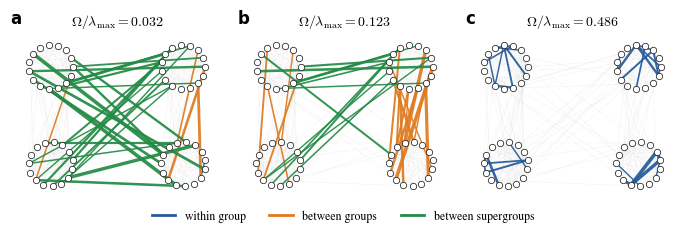

This chart was generated by the following Python code: (Note: this script raises an exception after producing the figure.)
"""Figure 1: frequency-resolved structural edge roles."""

from pathlib import Path

import matplotlib.pyplot as plt
import networkx as nx
import numpy as np
from matplotlib.lines import Line2D


blue = "#245A9A"
orange = "#E07A1F"
green = "#238B45"
grey = "#D5D5D5"
dark = "#202020"

plt.rc(
    "font",
    family="serif",
    serif=["Times New Roman", "Times", "Nimbus Roman", "DejaVu Serif"],
    size=10,
)
plt.rc("mathtext", fontset="cm")


GROUP_SIZE = 15
P_WITHIN = 0.55
P_MIDDLE = 0.08
P_OUTER = 0.015
SEED = 190
ETA_FRACTION = 0.03
TOP_FRACTION = 0.10

# Maxima of the ensemble enrichment curves in Fig. 2.
FREQUENCIES = [0.032, 0.123, 0.486]

COLORS = {
    "within group": blue,
    "between groups": orange,
    "between supergroups": green,
}


def edge_class(graph, edge):
    block_u = graph.nodes[edge[0]]["block"]
    block_v = graph.nodes[edge[1]]["block"]
    if block_u == block_v:
        return "within group"
    if block_u // 2 == block_v // 2:
        return "between groups"
    return "between supergroups"


def sample_graph():
    probabilities = np.full((4, 4), P_OUTER)
    np.fill_diagonal(probabilities, P_WITHIN)
    probabilities[0, 1] = probabilities[1, 0] = P_MIDDLE
    probabilities[2, 3] = probabilities[3, 2] = P_MIDDLE

    graph = nx.stochastic_block_model(
        [GROUP_SIZE] * 4,
        probabilities,
        seed=SEED,
    )

    if not nx.is_connected(graph):
        components = list(nx.connected_components(graph))
        for left, right in zip(components[:-1], components[1:]):
            graph.add_edge(next(iter(left)), next(iter(right)))

    return graph


def fixed_layout(graph):
    centers = {
        0: (-0.72, 0.53),
        1: (-0.72, -0.53),
        2: (0.72, 0.53),
        3: (0.72, -0.53),
    }

    position = {}
    for block in range(4):
        nodes = [
            node
            for node in graph.nodes()
            if graph.nodes[node]["block"] == block
        ]
        angles = np.linspace(0, 2 * np.pi, len(nodes), endpoint=False)
        angles += 0.18 * (block % 2)
        center_x, center_y = centers[block]

        for node, angle in zip(nodes, angles):
            position[node] = (
                center_x + 0.24 * np.cos(angle),
                center_y + 0.24 * np.sin(angle),
            )

    return position


def edge_scores(graph, frequencies):
    nodes = list(graph.nodes())
    index = {node: i for i, node in enumerate(nodes)}

    adjacency = nx.to_numpy_array(graph, nodelist=nodes)
    laplacian = np.diag(adjacency.sum(axis=1)) - adjacency

    eigenvalues, eigenvectors = np.linalg.eigh(laplacian)
    lambda_max = eigenvalues[-1]
    eta = ETA_FRACTION * lambda_max

    edges = list(graph.edges())
    scores = np.zeros((len(edges), len(frequencies)))

    for edge_index, (u, v) in enumerate(edges):
        incidence = np.zeros(len(nodes))
        incidence[index[u]] = 1.0
        incidence[index[v]] = -1.0
        coefficients = eigenvectors.T @ incidence

        for frequency_index, frequency in enumerate(frequencies):
            omega = frequency * lambda_max
            scores[edge_index, frequency_index] = (
                eta
                / np.pi
                * np.sum(
                    coefficients**2
                    / ((eigenvalues - omega) ** 2 + eta**2)
                )
            )

    return edges, scores


graph = sample_graph()
position = fixed_layout(graph)
edges, scores = edge_scores(graph, FREQUENCIES)

fig, axes = plt.subplots(1, 3, figsize=(6.8, 2.35))

for panel, (ax, frequency) in enumerate(zip(axes, FREQUENCIES)):
    nx.draw_networkx_edges(
        graph,
        position,
        edgelist=edges,
        edge_color=grey,
        width=0.32,
        alpha=0.32,
        ax=ax,
    )

    values = scores[:, panel]
    number = max(1, int(round(TOP_FRACTION * len(edges))))
    selected_indices = np.argpartition(values, -number)[-number:]
    selected_values = values[selected_indices]

    low = selected_values.min()
    high = selected_values.max()
    scale = (selected_values - low) / max(high - low, 1e-14)

    for kind, color in COLORS.items():
        local_indices = [
            j
            for j, index in enumerate(selected_indices)
            if edge_class(graph, edges[index]) == kind
        ]
        if not local_indices:
            continue

        selected_edges = [
            edges[selected_indices[j]]
            for j in local_indices
        ]
        widths = 1.0 + 1.6 * scale[local_indices]

        nx.draw_networkx_edges(
            graph,
            position,
            edgelist=selected_edges,
            edge_color=color,
            width=widths,
            alpha=0.92,
            ax=ax,
        )

    nx.draw_networkx_nodes(
        graph,
        position,
        node_size=21,
        node_color="white",
        edgecolors=dark,
        linewidths=0.55,
        ax=ax,
    )

    ax.set_title(
        rf"$\Omega/\lambda_{{\max}}={frequency:.3f}$",
        fontsize=10,
        pad=3,
    )
    ax.set_xlim(-1.12, 1.12)
    ax.set_ylim(-0.92, 0.92)
    ax.set_aspect("equal")
    ax.set_axis_off()
    ax.text(
        -0.02,
        1.02,
        chr(ord("a") + panel),
        fontsize=12,
        fontweight="bold",
        ha="left",
        va="bottom",
        transform=ax.transAxes,
        fontname="DejaVu Sans",
    )

legend = [
    Line2D([0], [0], color=color, linewidth=2, label=kind)
    for kind, color in COLORS.items()
]
fig.legend(
    handles=legend,
    loc="lower center",
    ncol=3,
    frameon=False,
    fontsize=8.5,
    bbox_to_anchor=(0.5, -0.01),
)

fig.subplots_adjust(
    left=0.01,
    right=0.995,
    bottom=0.13,
    top=0.85,
    wspace=0.06,
)

root = Path(__file__).resolve().parents[1]
figure_dir = root / "paper" / "figures"
figure_dir.mkdir(parents=True, exist_ok=True)

fig.savefig(
    figure_dir / "fig1_edge_spectra.pdf",
    bbox_inches="tight",
    pad_inches=0.02,
)
fig.savefig(
    figure_dir / "fig1_edge_spectra.png",
    dpi=300,
    bbox_inches="tight",
    pad_inches=0.02,
)
print(f"Saved figure to {figure_dir / 'fig1_edge_spectra.pdf'}")
